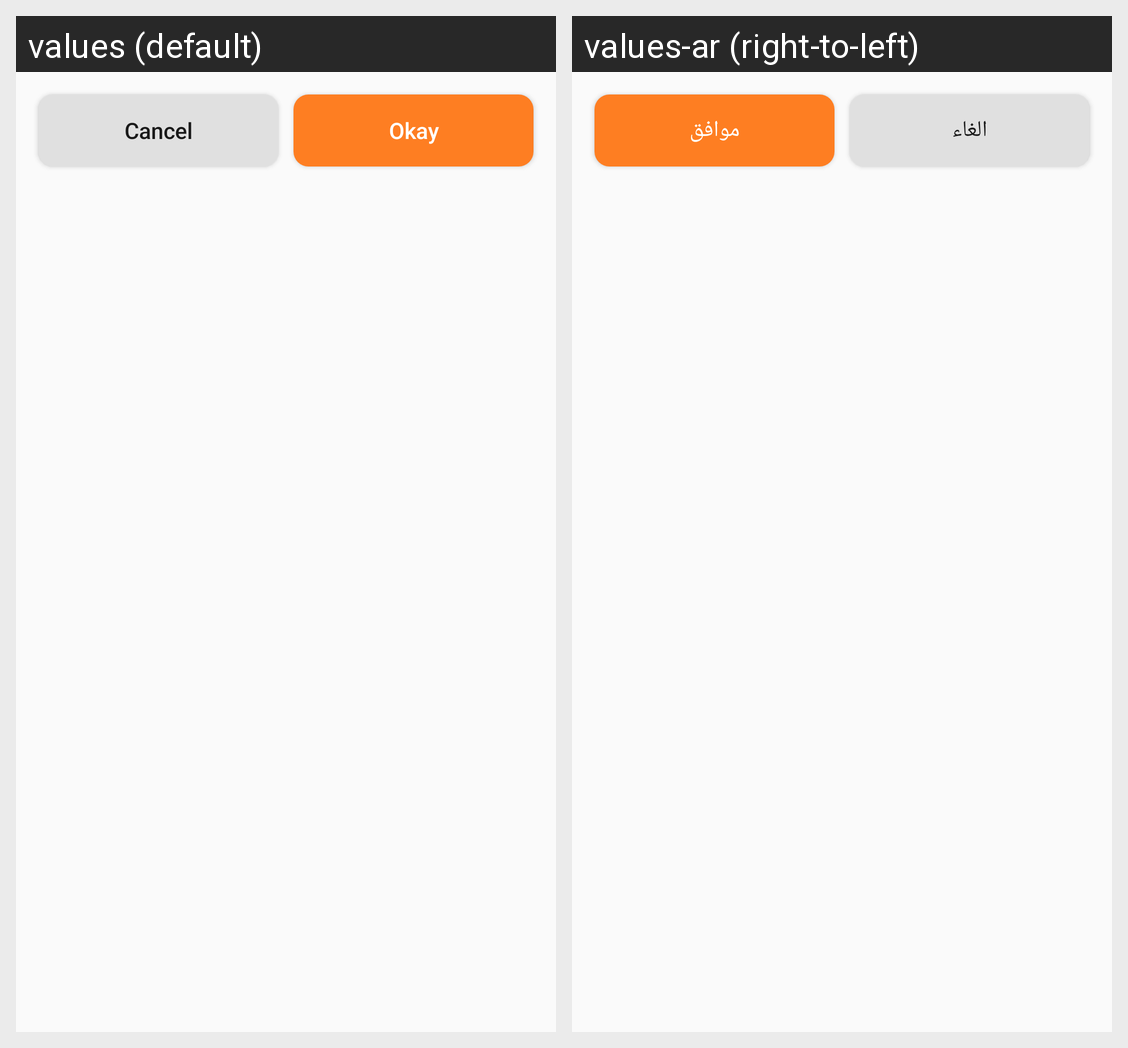

Strings drawn on this Android screen and how each of the app's shown locales translates them:
Android screen res/layout/layout_okay_cancel.xml rendered under 2 locales, left to right: values (default), values-ar (right-to-left). Device: Nexus 5 (rendered at 1080×1920; each locale shown at half size, 540×960, under a caption strip naming it); theme AppTheme.
Strings drawn on this screen, with the default value and each locale's value (text and hints the layout hard-codes, and strings that could not be matched under every locale, appear in the picture but are not listed):

dialog_cancel
  values: Cancel
  values-ar: الغاء

okay
  values: Okay
  values-ar: موافق
